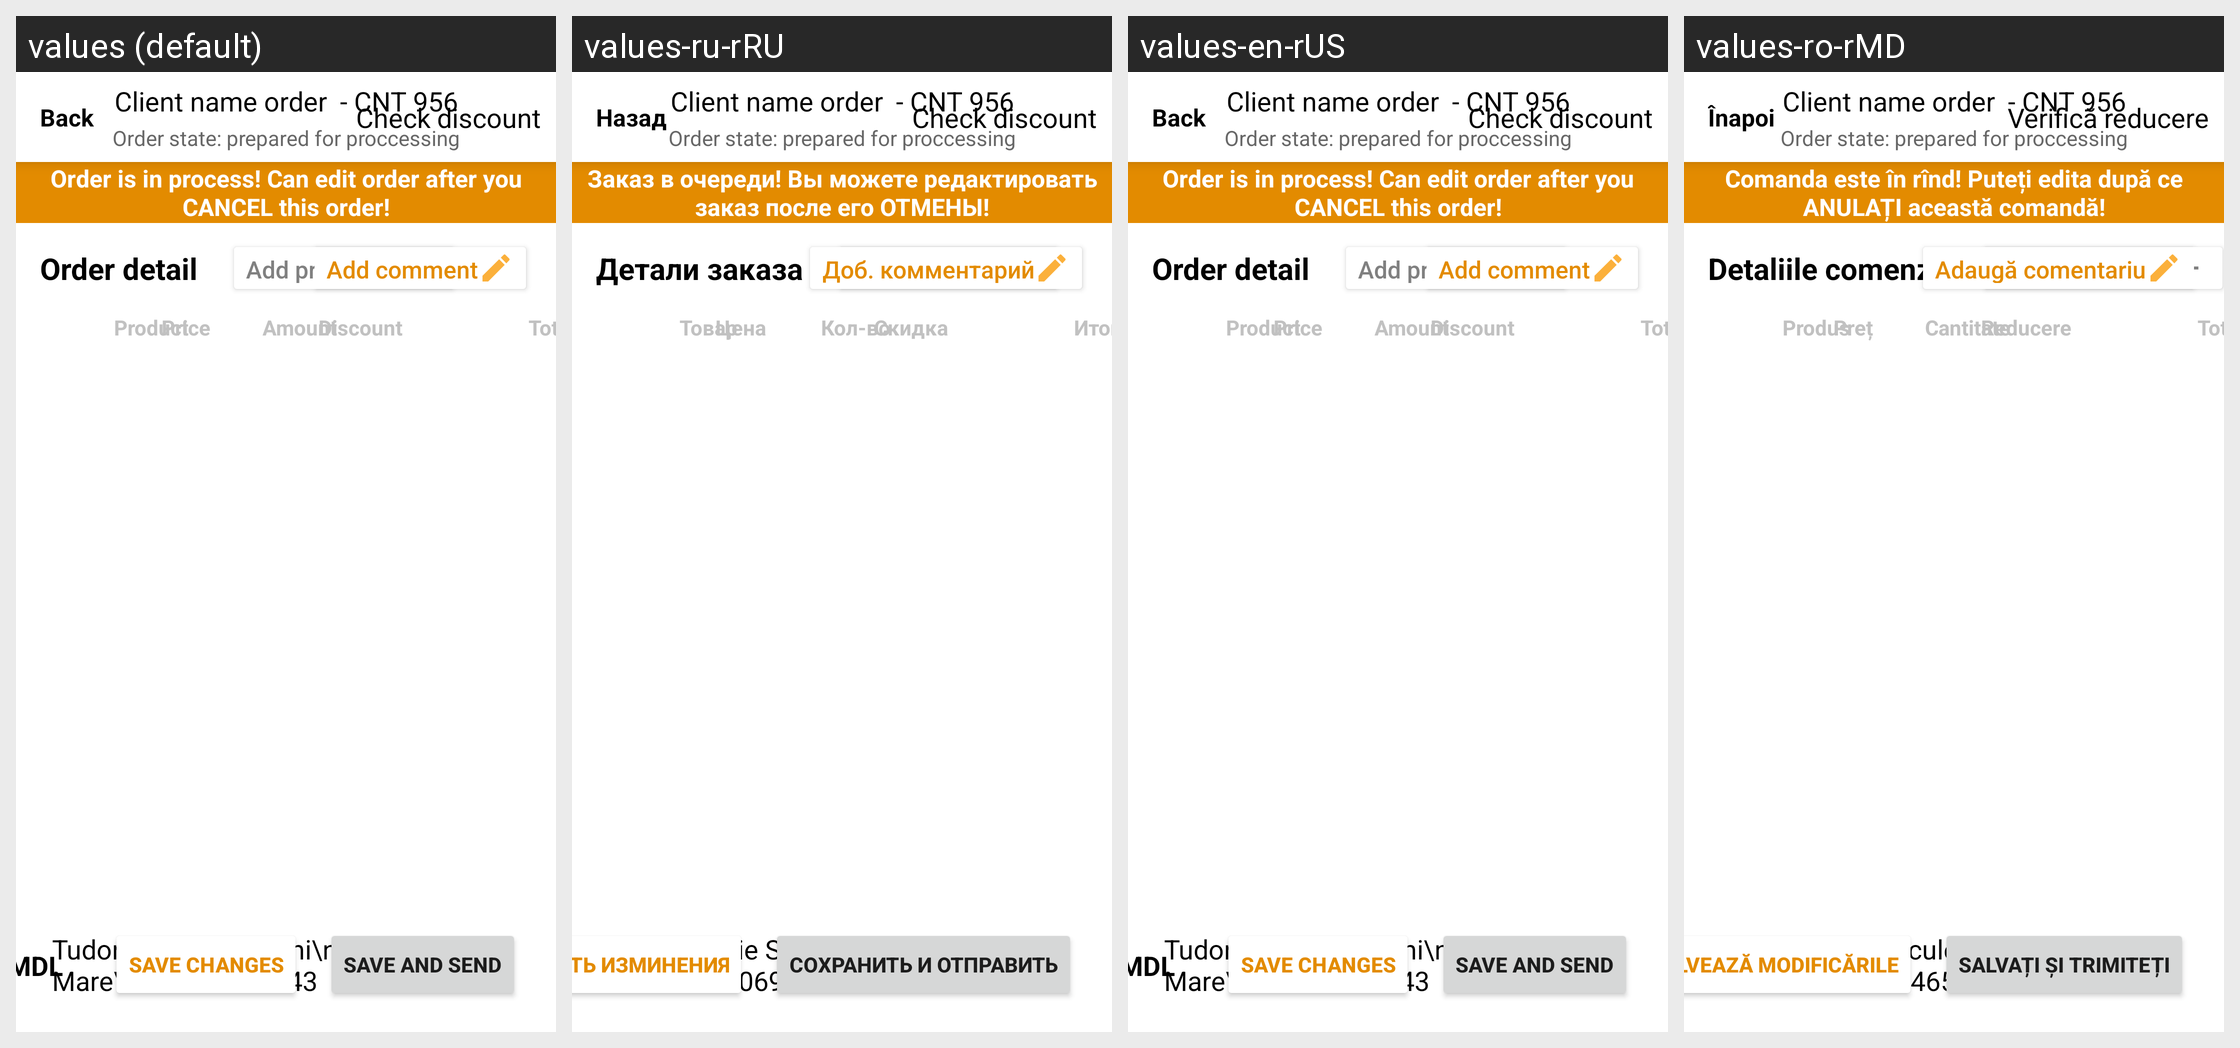

The Android screen above is rendered under several locales of the same app. Produce the string resources it draws, with the default and per-locale values.
Android screen res/layout/activity_order_detail.xml rendered under 4 locales, left to right: values (default), values-ru-rRU, values-en-rUS, values-ro-rMD. Device: Nexus 5 (rendered at 1080×1920; each locale shown at half size, 540×960, under a caption strip naming it); theme Theme.EAgent.
Strings drawn on this screen, with the default value and each locale's value (text and hints the layout hard-codes, and strings that could not be matched under every locale, appear in the picture but are not listed):

verifica_reducere_shop_cart
  values: Check discount
  values-ru-rRU: Check discount  [not translated; the default value is used]
  values-en-rUS: Check discount
  values-ro-rMD: Verifică reducere

back_button
  values: Back
  values-ru-rRU: Назад
  values-en-rUS: Back
  values-ro-rMD: Înapoi

order_is_in_process_can_edit_order_after_you_cancel_this_order
  values: Order is in process! Can edit order after you CANCEL this order!
  values-ru-rRU: Заказ в очереди! Вы можете редактировать заказ после его ОТМЕНЫ!
  values-en-rUS: Order is in process! Can edit order after you CANCEL this order!
  values-ro-rMD: Comanda este în rînd! Puteți edita după ce ANULAȚI această comandă!

order_detail
  values: Order detail
  values-ru-rRU: Детали заказа
  values-en-rUS: Order detail
  values-ro-rMD: Detaliile comenzii

add_products_to_order
  values: Add products
  values-ru-rRU: Доб. товары
  values-en-rUS: Add products
  values-ro-rMD: Adaugă produs

add_comment_to_order
  values: Add comment
  values-ru-rRU: Доб. комментарий
  values-en-rUS: Add comment
  values-ro-rMD: Adaugă comentariu

product_order_list_title
  values: Product
  values-ru-rRU: Товар
  values-en-rUS: Product
  values-ro-rMD: Produs

amount_order_list_title
  values: Amount
  values-ru-rRU: Кол-во
  values-en-rUS: Amount
  values-ro-rMD: Cantitate

price_order_list_title
  values: Price
  values-ru-rRU: Цена
  values-en-rUS: Price
  values-ro-rMD: Preț

discount_order_list_title
  values: Discount
  values-ru-rRU: Скидка
  values-en-rUS: Discount
  values-ro-rMD: Reducere

total_order_list_title
  values: Total
  values-ru-rRU: Итого
  values-en-rUS: Total
  values-ro-rMD: Total

save_and_send_order
  values: Save and send
  values-ru-rRU: Сохранить и отправить
  values-en-rUS: Save and send
  values-ro-rMD: Salvați și trimiteți

save_changes_orders
  values: Save changes
  values-ru-rRU: Сохранить изминения
  values-en-rUS: Save changes
  values-ro-rMD: Salvează modificările
